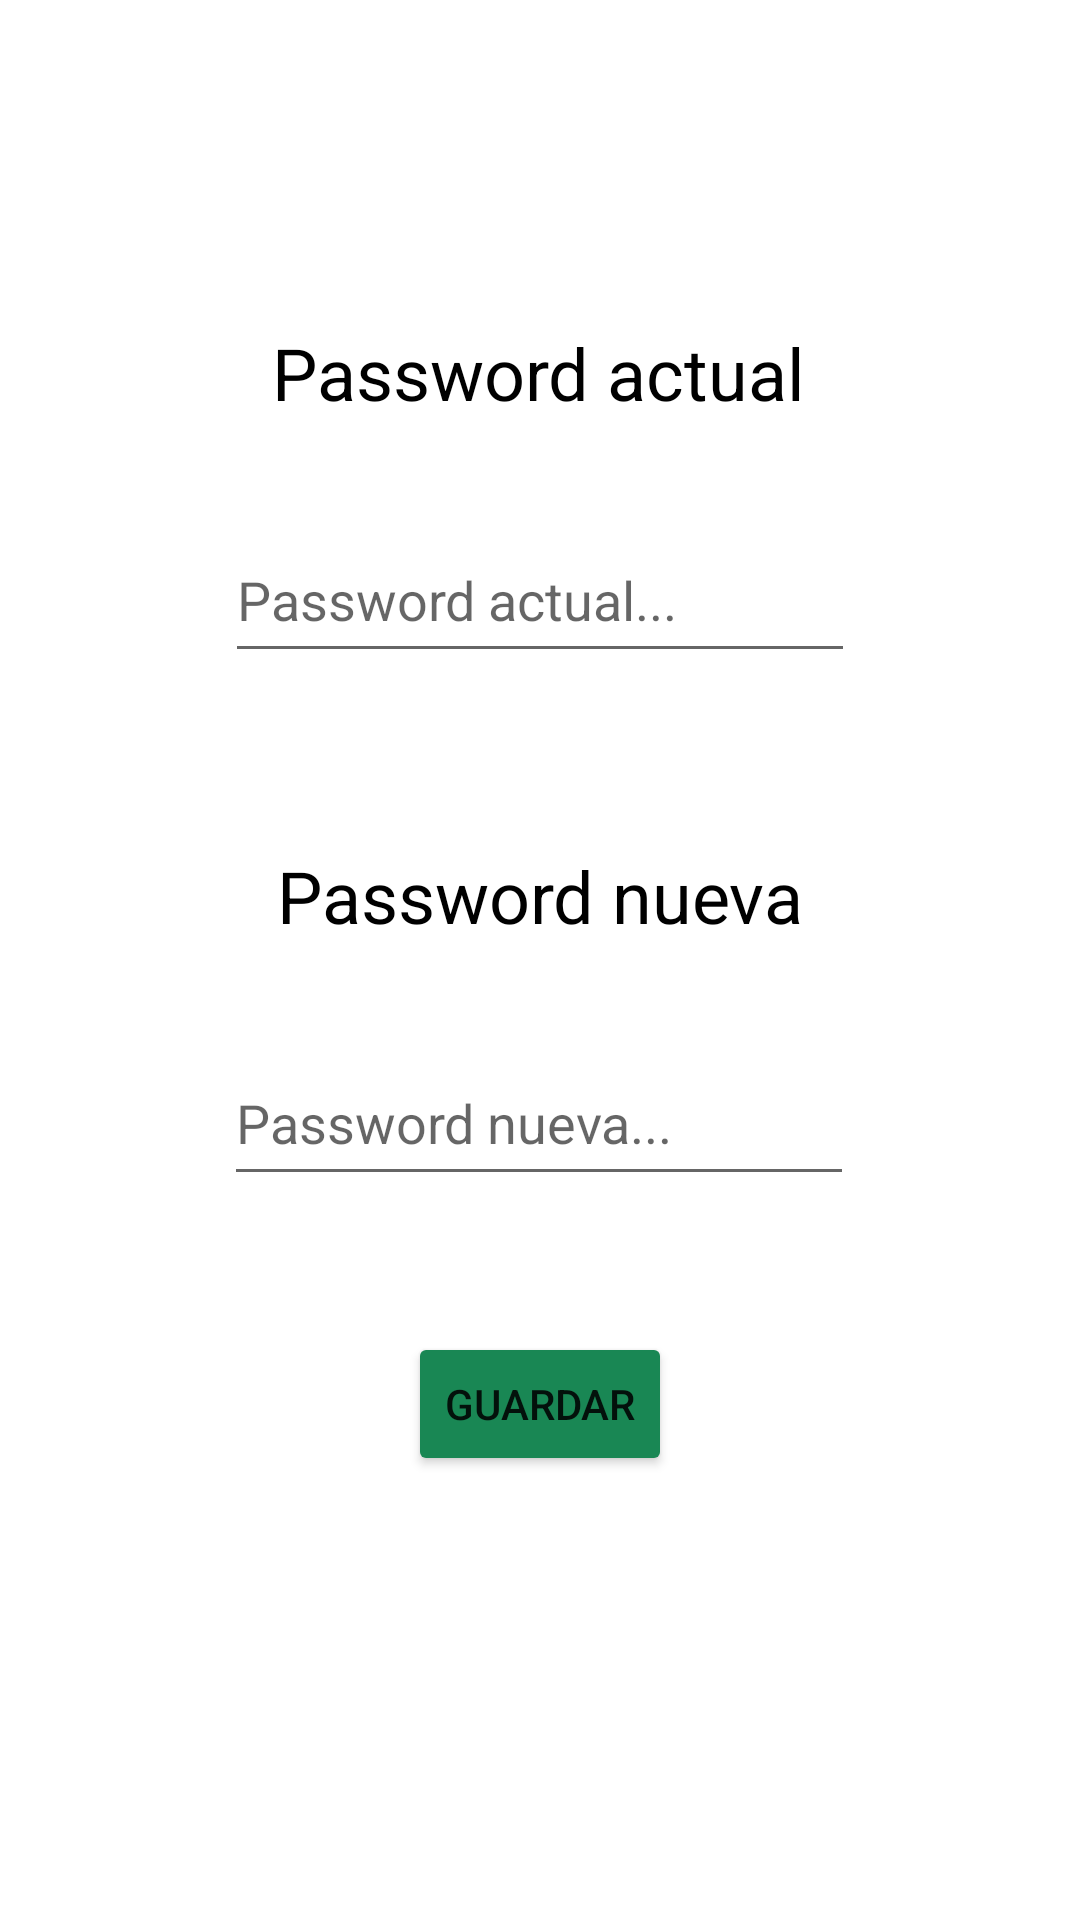

Reconstruct the res/layout file that produces this screen, plus the resources it refers to.
<!-- AndroidManifest.xml: application theme Theme.PropietariosMobileCliente -->
<!-- res/layout/fragment_cambiar_clave.xml -->
<?xml version="1.0" encoding="utf-8"?>
<androidx.constraintlayout.widget.ConstraintLayout xmlns:android="http://schemas.android.com/apk/res/android"
    xmlns:app="http://schemas.android.com/apk/res-auto"
    xmlns:tools="http://schemas.android.com/tools"
    android:layout_width="match_parent"
    android:layout_height="match_parent"
    tools:context=".ui.perfil.CambiarClaveFragment" >

    <TextView
        android:id="@+id/textView"
        android:layout_width="wrap_content"
        android:layout_height="wrap_content"
        android:layout_marginTop="58dp"
        android:text="Password nueva"
        android:textColor="@color/black"
        android:textSize="24sp"
        app:layout_constraintEnd_toEndOf="parent"
        app:layout_constraintStart_toStartOf="parent"
        app:layout_constraintTop_toBottomOf="@+id/etCambiarClavePasswordVieja" />

    <EditText
        android:id="@+id/etCambiarClave"
        android:layout_width="wrap_content"
        android:layout_height="52dp"
        android:layout_marginTop="32dp"
        android:ems="10"
        android:hint="Password nueva..."
        android:inputType="textPassword"
        app:layout_constraintEnd_toEndOf="parent"
        app:layout_constraintHorizontal_bias="0.497"
        app:layout_constraintStart_toStartOf="parent"
        app:layout_constraintTop_toBottomOf="@+id/textView" />

    <Button
        android:id="@+id/btnCambiarClaveGuardar"
        android:layout_width="wrap_content"
        android:layout_height="wrap_content"
        android:backgroundTint="@color/success"
        android:text="Guardar"
        app:layout_constraintBottom_toBottomOf="parent"
        app:layout_constraintEnd_toEndOf="parent"
        app:layout_constraintStart_toStartOf="parent"
        app:layout_constraintTop_toBottomOf="@+id/etCambiarClave"
        app:layout_constraintVertical_bias="0.235" />

    <TextView
        android:id="@+id/tvMensajeCambiarClave"
        android:layout_width="wrap_content"
        android:layout_height="wrap_content"
        android:layout_marginTop="30dp"
        app:layout_constraintBottom_toTopOf="@+id/btnCambiarClaveGuardar"
        app:layout_constraintEnd_toEndOf="parent"
        app:layout_constraintHorizontal_bias="0.498"
        app:layout_constraintStart_toStartOf="parent"
        app:layout_constraintTop_toBottomOf="@+id/etCambiarClave"
        app:layout_constraintVertical_bias="0.0" />

    <TextView
        android:id="@+id/textView25"
        android:layout_width="wrap_content"
        android:layout_height="wrap_content"
        android:layout_marginTop="108dp"
        android:text="Password actual"
        android:textColor="@color/black"
        android:textSize="24sp"
        app:layout_constraintEnd_toEndOf="parent"
        app:layout_constraintHorizontal_bias="0.497"
        app:layout_constraintStart_toStartOf="parent"
        app:layout_constraintTop_toTopOf="parent" />

    <EditText
        android:id="@+id/etCambiarClavePasswordVieja"
        android:layout_width="wrap_content"
        android:layout_height="52dp"
        android:layout_marginTop="32dp"
        android:ems="10"
        android:hint="Password actual..."
        android:inputType="textPassword"
        app:layout_constraintEnd_toEndOf="parent"
        app:layout_constraintStart_toStartOf="parent"
        app:layout_constraintTop_toBottomOf="@+id/textView25" />
</androidx.constraintlayout.widget.ConstraintLayout>
<!-- resources referenced by this layout -->
<resources>
  <color name="black">#FF000000</color>
  <color name="success">#198754</color>
  <style name="Theme.PropietariosMobileCliente" parent="Theme.MaterialComponents.DayNight.DarkActionBar">
          
          <item name="colorPrimary">@color/purple_500</item>
          <item name="colorPrimaryVariant">@color/purple_700</item>
          <item name="colorOnPrimary">@color/white</item>
          
          <item name="colorSecondary">@color/teal_200</item>
          <item name="colorSecondaryVariant">@color/teal_700</item>
          <item name="colorOnSecondary">@color/black</item>
          
          <item name="android:statusBarColor">?attr/colorPrimaryVariant</item>
          
      </style>
  <color name="purple_500">#FF6200EE</color>
  <color name="purple_700">#FF3700B3</color>
  <color name="white">#FFFFFFFF</color>
  <color name="teal_200">#FF03DAC5</color>
  <color name="teal_700">#FF018786</color>
</resources>
